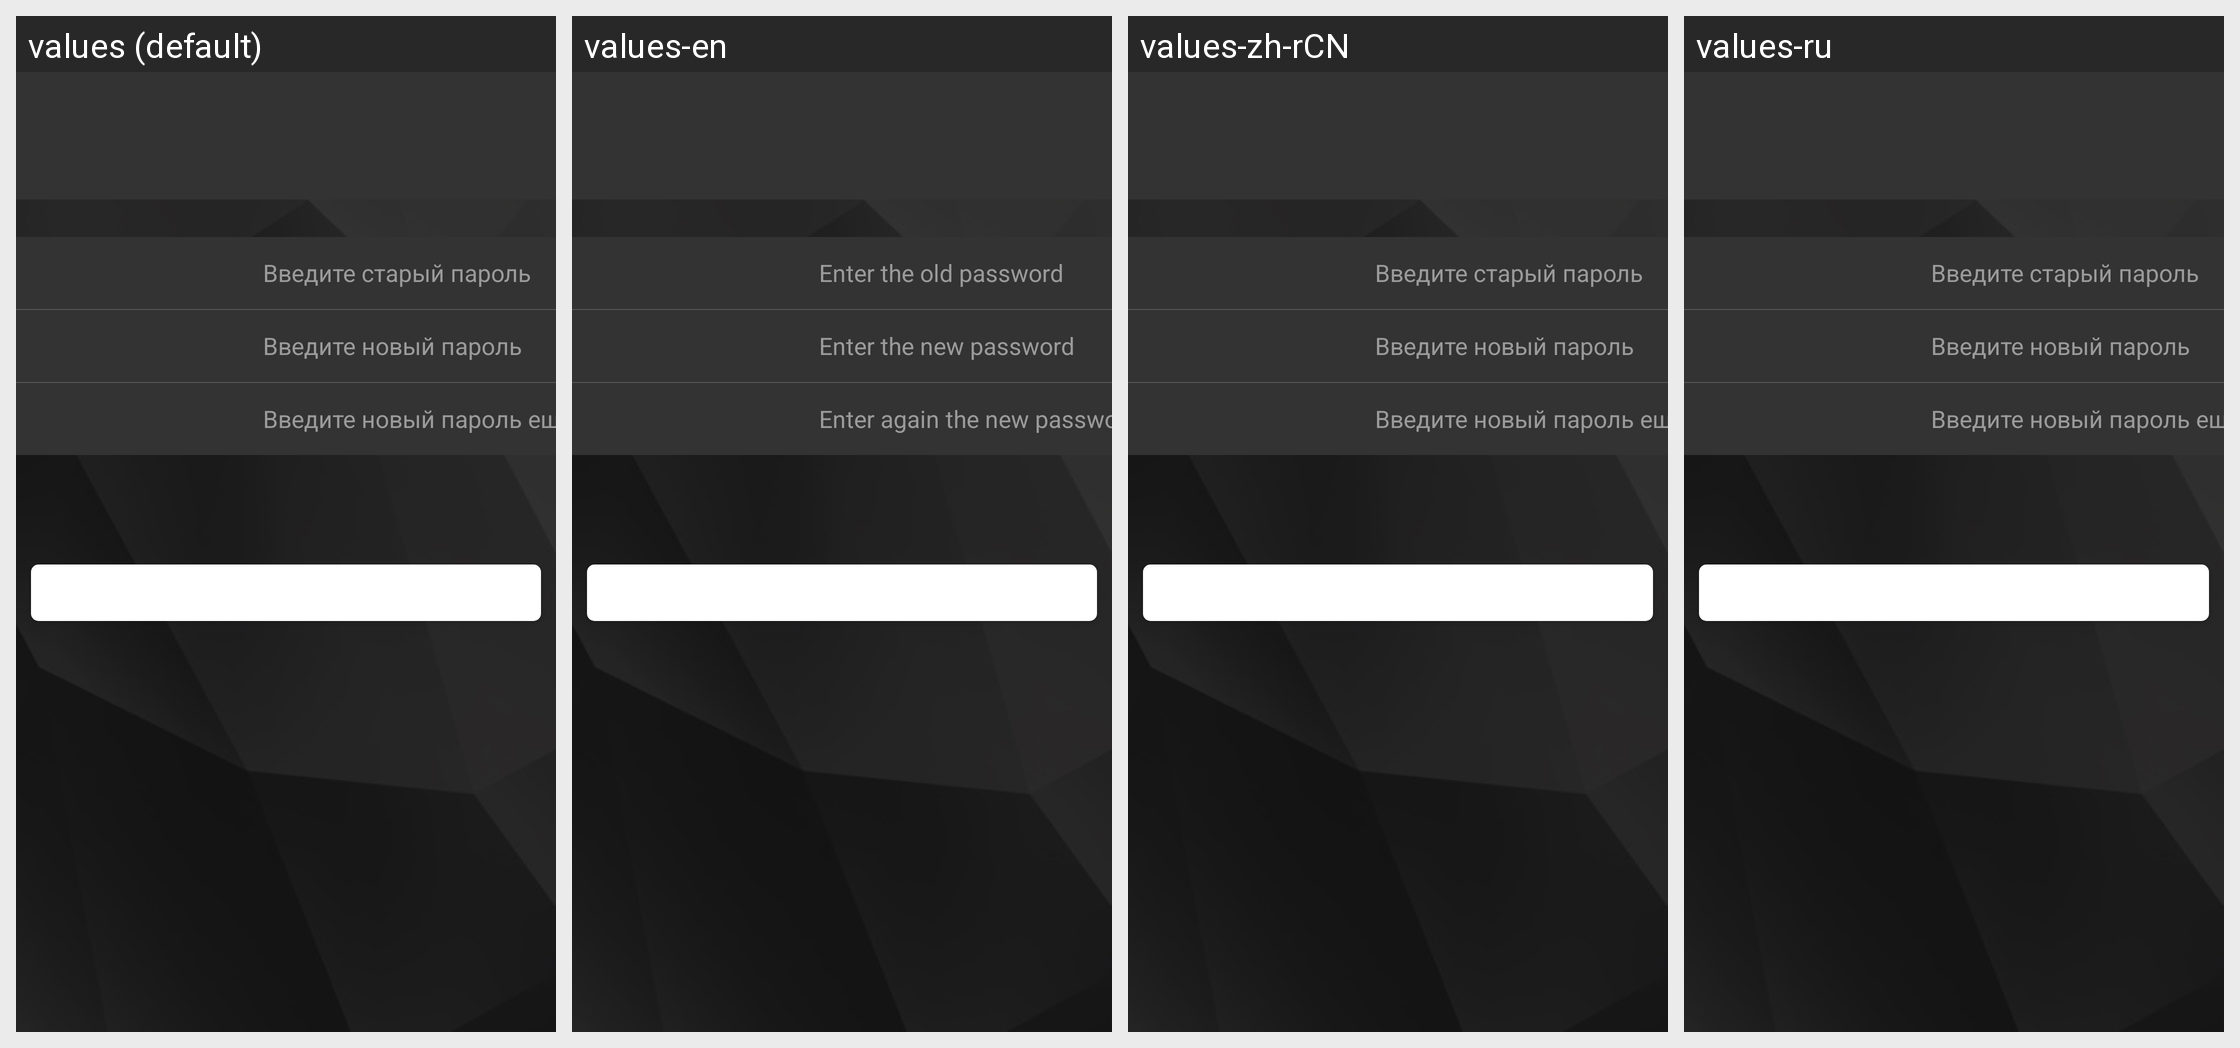

The Android screen above is rendered under several locales of the same app. Produce the string resources it draws, with the default and per-locale values.
Android screen res/layout/change_order_pwd_fragment.xml rendered under 4 locales, left to right: values (default), values-en, values-zh-rCN, values-ru. Device: Nexus 5 (rendered at 1080×1920; each locale shown at half size, 540×960, under a caption strip naming it); theme AppTheme.
Other locales in the repository, not shown: values-af, values-ar, values-be, values-bg, values-bn, values-ca, values-cs, values-da, values-de, values-el, values-en-rGB, values-es, values-es-rUS, values-fa, values-fi, values-fr, values-fr-rCA, values-gu, values-hi, values-hr, values-hu, values-id, values-in, values-it, values-iw, values-ja, values-kn, values-ko, values-lt, values-lv, values-ml, values-mr, values-ms, values-nb, values-nl, values-no, values-pa, values-pl, values-pt-rBR, values-pt-rPT, values-ro, values-ru-rRU, values-sk, values-sl, values-sr, values-sv, values-ta, values-te, values-th, values-tl, values-tr, values-uk, values-vi, values-zh-rHK, values-zh-rTW.
Strings drawn on this screen, with the default value and each locale's value (text and hints the layout hard-codes, and strings that could not be matched under every locale, appear in the picture but are not listed):

old_password_hint
  values: Введите старый пароль
  values-en: Enter the old password
  values-zh-rCN: Введите старый пароль  [not translated; the default value is used]
  values-ru: Введите старый пароль  [not translated; the default value is used]

new_password_hint
  values: Введите новый пароль
  values-en: Enter the new password
  values-zh-rCN: Введите новый пароль  [not translated; the default value is used]
  values-ru: Введите новый пароль  [not translated; the default value is used]

confirm_new_password_hint
  values: Введите новый пароль еще раз
  values-en: Enter again the new password
  values-zh-rCN: Введите новый пароль еще раз  [not translated; the default value is used]
  values-ru: Введите новый пароль еще раз  [not translated; the default value is used]
